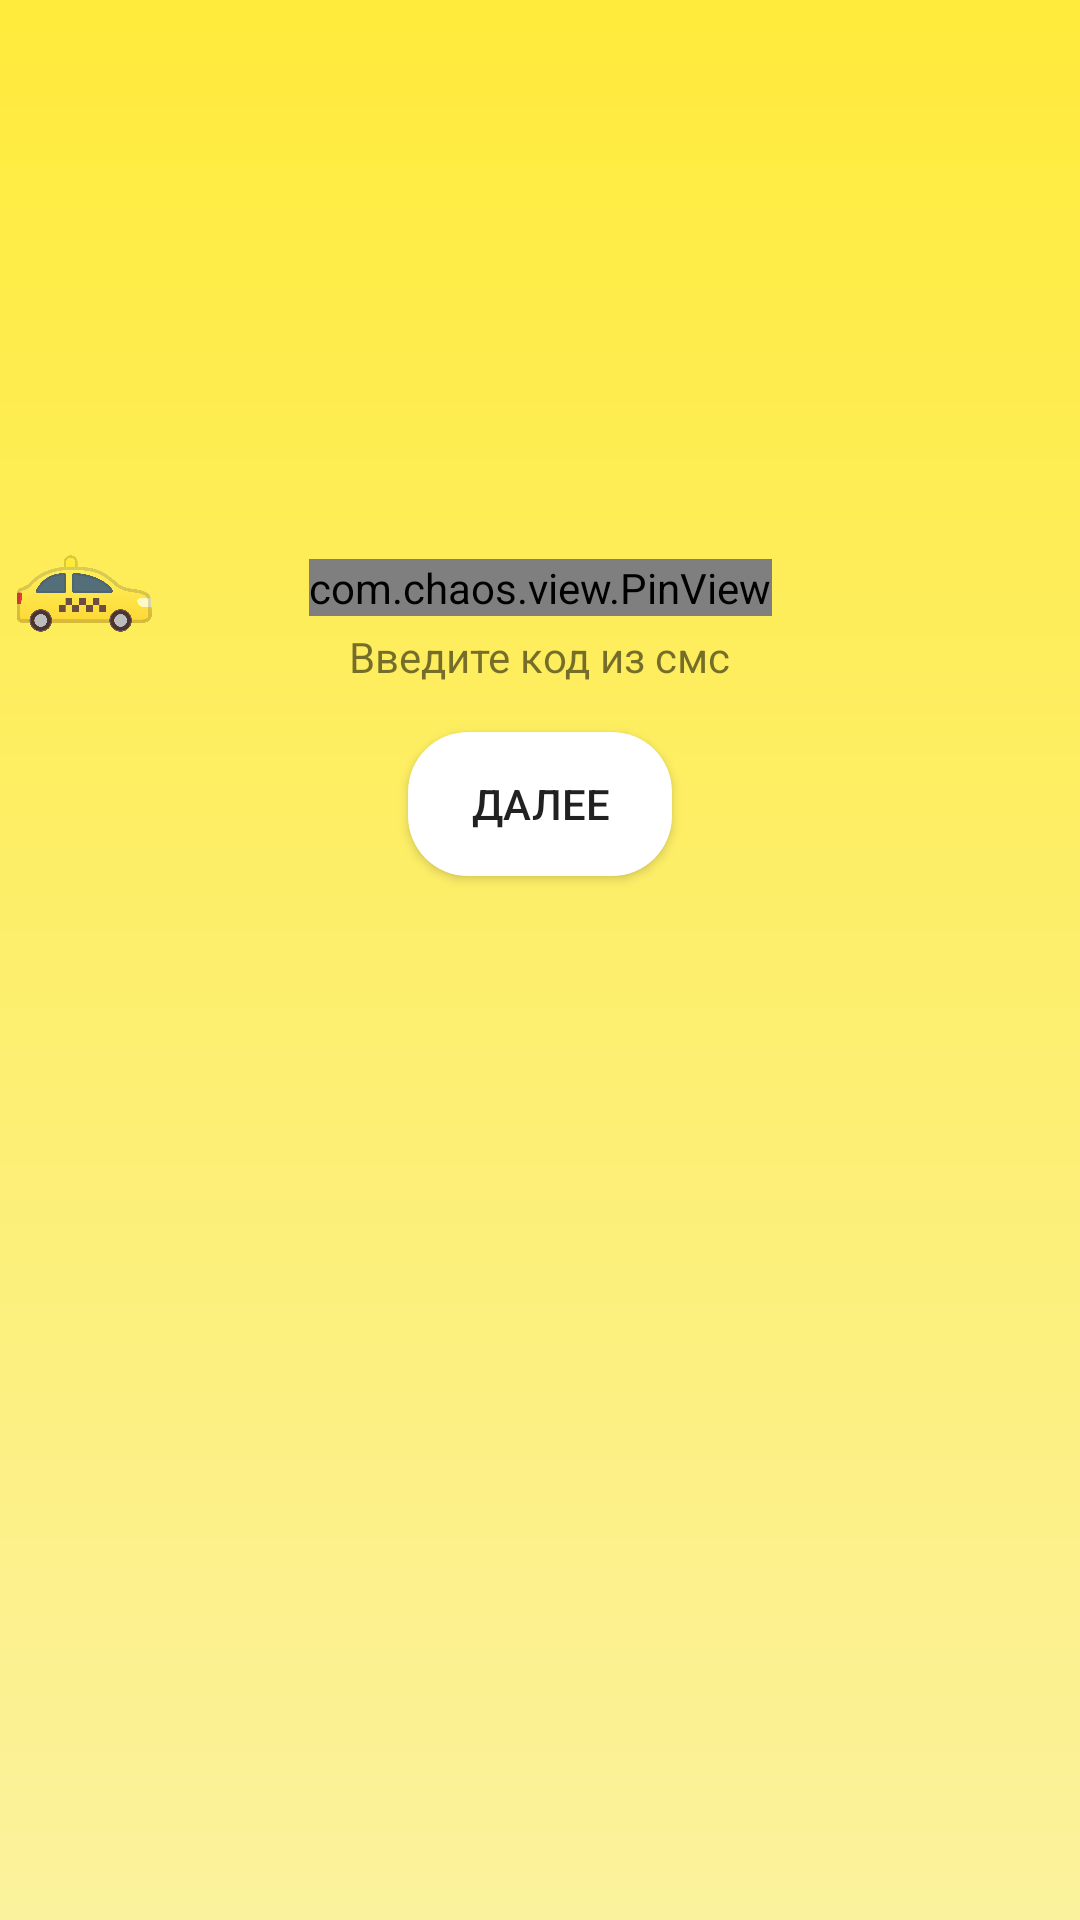

Android layout source for this screen:
<!-- AndroidManifest.xml: application theme AppTheme -->
<!-- res/layout/activity_main2.xml -->
<?xml version="1.0" encoding="utf-8"?>
<androidx.constraintlayout.widget.ConstraintLayout xmlns:android="http://schemas.android.com/apk/res/android"
    xmlns:app="http://schemas.android.com/apk/res-auto"
    xmlns:tools="http://schemas.android.com/tools"
    android:layout_width="match_parent"
    android:layout_height="match_parent"
    android:background="@drawable/background_style"
    tools:context=".Main2Activity">

    <com.chaos.view.PinView
        android:id="@+id/firstPinView"
        style="@style/PinWidget.PinView"
        android:layout_width="wrap_content"
        android:layout_height="wrap_content"
        android:cursorVisible="true"
        android:inputType="number"
        android:itemBackground="@color/whiteColor"
        android:textSize="18sp"
        app:lineColor="@color/whiteColor"
        android:textStyle="bold"
        app:cursorWidth="2dp"
        app:cursorColor="@color/blackColor"
        app:itemCount="6"
        app:itemHeight="40dp"
        app:itemRadius="10dp"
        app:itemSpacing="5dp"
        app:itemWidth="40dp"
        app:layout_constraintBottom_toBottomOf="parent"
        app:layout_constraintEnd_toEndOf="parent"
        app:layout_constraintStart_toStartOf="parent"
        app:layout_constraintTop_toTopOf="parent"
        app:layout_constraintVertical_bias="0.3"
        app:viewType="rectangle" />

    <TextView
        android:id="@+id/textView2"
        android:layout_width="wrap_content"
        android:layout_height="wrap_content"
        android:text="@string/guideline_pin"
        app:layout_constraintBottom_toBottomOf="parent"
        app:layout_constraintEnd_toEndOf="parent"
        app:layout_constraintStart_toStartOf="parent"
        app:layout_constraintTop_toBottomOf="@+id/firstPinView"
        app:layout_constraintVertical_bias="0.01" />

    <ImageView
        android:id="@+id/imageView2"
        android:layout_width="45dp"
        android:layout_height="45dp"
        android:transitionName="label"
        app:layout_constraintBottom_toTopOf="@+id/textView2"
        app:layout_constraintEnd_toStartOf="@+id/firstPinView"
        app:layout_constraintHorizontal_bias="0.1"
        app:layout_constraintStart_toStartOf="parent"
        app:layout_constraintTop_toTopOf="@+id/firstPinView"
        app:srcCompat="@drawable/taxi_cab" />

    <Button
        android:id="@+id/button2"
        android:layout_width="wrap_content"
        android:layout_height="wrap_content"
        android:background="@drawable/rounded_shape"
        android:text="@string/button_next_phone"
        app:layout_constraintBottom_toBottomOf="parent"
        app:layout_constraintEnd_toEndOf="parent"
        app:layout_constraintStart_toStartOf="parent"
        app:layout_constraintTop_toBottomOf="@+id/firstPinView"
        app:layout_constraintVertical_bias="0.1" />

</androidx.constraintlayout.widget.ConstraintLayout>
<!-- resources referenced by this layout -->
<resources>
  <color name="blackColor">#000000</color>
  <color name="whiteColor">#FFFFFF</color>
  <!-- drawable background_style (drawable) -->
  <?xml version="1.0" encoding="utf-8"?>
  <shape
      xmlns:android="http://schemas.android.com/apk/res/android"
      android:shape="rectangle">
      <gradient
          android:angle="270"
          android:startColor="#FFEB3B"
          android:endColor="#FBF29D">
      </gradient>
  </shape>
  <!-- drawable rounded_shape (drawable) -->
  <?xml version="1.0" encoding="utf-8"?>
  <shape xmlns:android="http://schemas.android.com/apk/res/android"
      android:shape="rectangle">
      <solid android:color="@color/whiteColor"/>
      <corners android:radius="20dp"/>
      <padding android:left="10dp"
          android:right="10dp"
          android:bottom="5dp"
          android:top="5dp"/>
  
  
  </shape>
  <!-- drawable taxi_cab: png bitmap (drawable-v24, 47428 bytes) -->
  <string name="button_next_phone">Далее</string>
  <string name="guideline_pin">Введите код из смс</string>
  <style name="AppTheme" parent="Theme.AppCompat.Light.NoActionBar">
          
          <item name="colorPrimary">#FFEB3B</item>
          <item name="colorPrimaryDark">#FFEB3B</item>
          <item name="colorAccent">#FFEB3B</item>
          <item name="android:windowContentTransitions">true</item>
      </style>
</resources>
